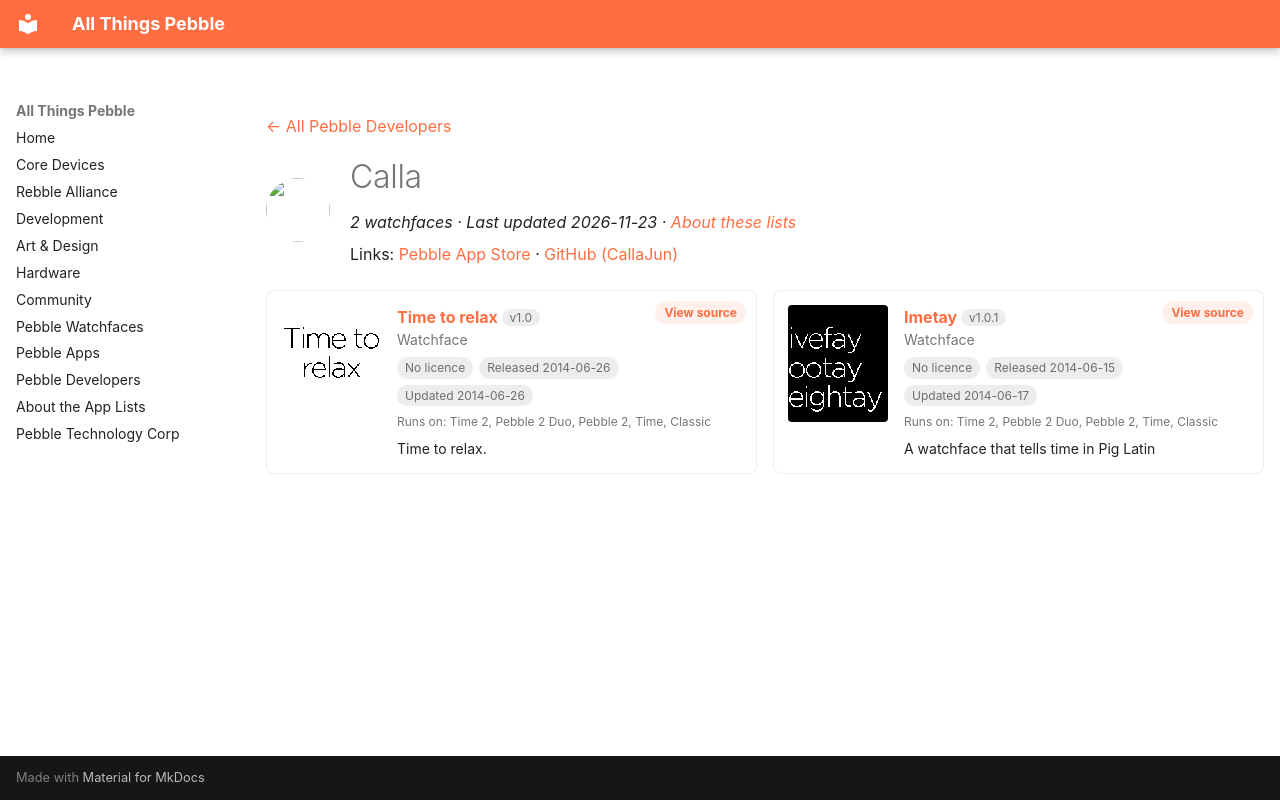

repository: saltedlolly/all-things-pebble · page: developers/calla.html · generator: mkdocs

---
title: "Calla"
hide:
  - toc
---

<!-- Generated by scripts/update_app_directory.py: do not edit by hand -->
[← All Pebble Developers](../developers.md)

<div class="dev-header" markdown>
<img class="dev-avatar" src="https://github.com/CallaJun.png?size=128" alt="" width="64" height="64" loading="lazy" onerror="this.remove()">
<div class="dev-intro" markdown>

# Calla

*2 watchfaces · Last updated 2026-11-23 · [About these lists](../about-app-lists.md)*

Links: [Pebble App Store](https://apps.repebble.com/apps/dev/calla_53961aa12611438089000053) · [GitHub (CallaJun)](https://github.com/CallaJun)

</div>
</div>

<div class="dev-controls" data-search-exclude hidden>
<div class="dev-filter" role="group" aria-label="Show"><button type="button" data-filter="all" aria-pressed="true">All <span>2</span></button><button type="button" data-filter="watchface" aria-pressed="false">Watchfaces <span>2</span></button><button type="button" data-filter="watchapp" aria-pressed="false" disabled>Apps <span>0</span></button></div>
<label class="dev-sort">Sort by <select><option value="updated">Recently updated</option><option value="released">Newest release</option><option value="title">A–Z</option></select></label>
</div>

<div class="app-grid dev-apps" data-search-exclude>
<div class="app-card" data-type="watchface" data-title="time to relax" data-released="2014-06-26" data-updated="2014-06-26">
<a class="app-shot" href="https://apps.repebble.com/53aba97df4dbf0352400014e" data-search-exclude><img src="../images/apps/53aba97df4dbf0352400014e.png" alt="Time to relax" loading="lazy"></a>
<div class="app-info">
<h2 class="app-name" id="app-53aba97df4dbf0352400014e"><a href="https://apps.repebble.com/53aba97df4dbf0352400014e">Time to relax</a> <span class="app-version" title="Latest version" data-search-exclude>v1.0</span></h2>
<a class="app-source" href="https://github.com/CallaJun/Ananyable" title="Source code" data-search-exclude>View source</a>
<div class="app-dev">Watchface</div>
<div class="app-tags" data-search-exclude><span class="app-licence app-licence--none" title="Licence">No licence</span> <span title="First published in the app store">Released 2014-06-26</span> <span title="Latest release in the app store">Updated 2014-06-26</span></div>
<div class="app-watches" title="Supported watches" data-search-exclude>Runs on: Time 2, Pebble 2 Duo, Pebble 2, Time, Classic</div>
<p class="app-desc">Time to relax.</p>
</div>
</div>
<div class="app-card" data-type="watchface" data-title="imetay" data-released="2014-06-15" data-updated="2014-06-17">
<a class="app-shot" href="https://apps.repebble.com/539d1d9ee1e6292061000150" data-search-exclude><img src="../images/apps/539d1d9ee1e6292061000150.png" alt="Imetay" loading="lazy"></a>
<div class="app-info">
<h2 class="app-name" id="app-539d1d9ee1e6292061000150"><a href="https://apps.repebble.com/539d1d9ee1e6292061000150">Imetay</a> <span class="app-version" title="Latest version" data-search-exclude>v1.0.1</span></h2>
<a class="app-source" href="https://github.com/CallaJun/Imetay-Ebblepay-Atchway-Acefay" title="Source code" data-search-exclude>View source</a>
<div class="app-dev">Watchface</div>
<div class="app-tags" data-search-exclude><span class="app-licence app-licence--none" title="Licence">No licence</span> <span title="First published in the app store">Released 2014-06-15</span> <span title="Latest release in the app store">Updated 2014-06-17</span></div>
<div class="app-watches" title="Supported watches" data-search-exclude>Runs on: Time 2, Pebble 2 Duo, Pebble 2, Time, Classic</div>
<p class="app-desc">A watchface that tells time in Pig Latin</p>
</div>
</div>
</div>
